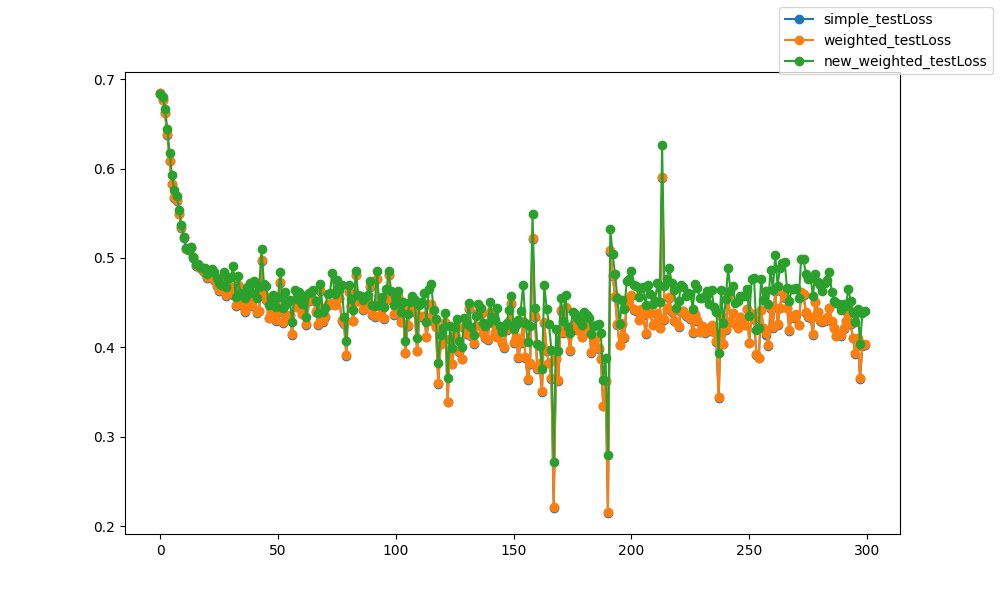

Data behind this chart, as committed beside it:
epoch, epoch, simple_testLoss, weighted_testLoss, new_weighted_testLoss
0, 0, 0.6845, 0.6845, 0.6837
1, 1, 0.6765, 0.6765, 0.6799
2, 2, 0.6619, 0.6622, 0.6671
3, 3, 0.6378, 0.6383, 0.6446
4, 4, 0.6082, 0.6089, 0.6169
5, 5, 0.5823, 0.5832, 0.5923
6, 6, 0.5675, 0.5683, 0.5758
7, 7, 0.5636, 0.5645, 0.5697
8, 8, 0.5486, 0.5495, 0.5538
9, 9, 0.5339, 0.5347, 0.537
10, 10, 0.5225, 0.5232, 0.5237
11, 11, 0.5098, 0.5106, 0.5108
12, 12, 0.509, 0.5098, 0.5092
13, 13, 0.5116, 0.5124, 0.5127
14, 14, 0.5002, 0.501, 0.5016
15, 15, 0.4915, 0.4923, 0.4936
16, 16, 0.4907, 0.4914, 0.4932
17, 17, 0.4884, 0.489, 0.4904
18, 18, 0.4855, 0.4863, 0.4884
19, 19, 0.4832, 0.484, 0.4891
20, 20, 0.4779, 0.4786, 0.4824
21, 21, 0.4807, 0.4814, 0.4862
22, 22, 0.4804, 0.4812, 0.4881
23, 23, 0.4753, 0.4762, 0.484
24, 24, 0.4689, 0.4697, 0.4775
25, 25, 0.4632, 0.4641, 0.4715
26, 26, 0.4643, 0.4648, 0.4701
27, 27, 0.4774, 0.4784, 0.4848
28, 28, 0.4576, 0.4586, 0.467
29, 29, 0.4654, 0.4663, 0.4772
30, 30, 0.4668, 0.4675, 0.4792
31, 31, 0.4589, 0.4597, 0.4912
32, 32, 0.4461, 0.4469, 0.4568
33, 33, 0.4696, 0.4702, 0.4799
34, 34, 0.4486, 0.4494, 0.4603
35, 35, 0.4467, 0.4474, 0.4605
36, 36, 0.4398, 0.4407, 0.4554
37, 37, 0.4525, 0.4535, 0.4677
38, 38, 0.4546, 0.4558, 0.4718
39, 39, 0.4461, 0.4471, 0.4609
40, 40, 0.4588, 0.4599, 0.4741
41, 41, 0.438, 0.4391, 0.455
42, 42, 0.4403, 0.4412, 0.4673
43, 43, 0.4971, 0.4981, 0.5095
44, 44, 0.4578, 0.4588, 0.4712
45, 45, 0.4532, 0.4541, 0.4691
46, 46, 0.4325, 0.4333, 0.4479
47, 47, 0.4388, 0.4398, 0.4545
48, 48, 0.441, 0.4419, 0.4587
49, 49, 0.4299, 0.4307, 0.4454
50, 50, 0.4401, 0.441, 0.456
51, 51, 0.4717, 0.4726, 0.4848
52, 52, 0.4272, 0.428, 0.4437
53, 53, 0.4474, 0.4482, 0.4618
54, 54, 0.4346, 0.4353, 0.4493
55, 55, 0.4358, 0.4365, 0.4526
56, 56, 0.414, 0.415, 0.4287
57, 57, 0.4519, 0.4529, 0.4638
58, 58, 0.445, 0.4456, 0.4539
59, 59, 0.4516, 0.4524, 0.4619
... 240 more rows
